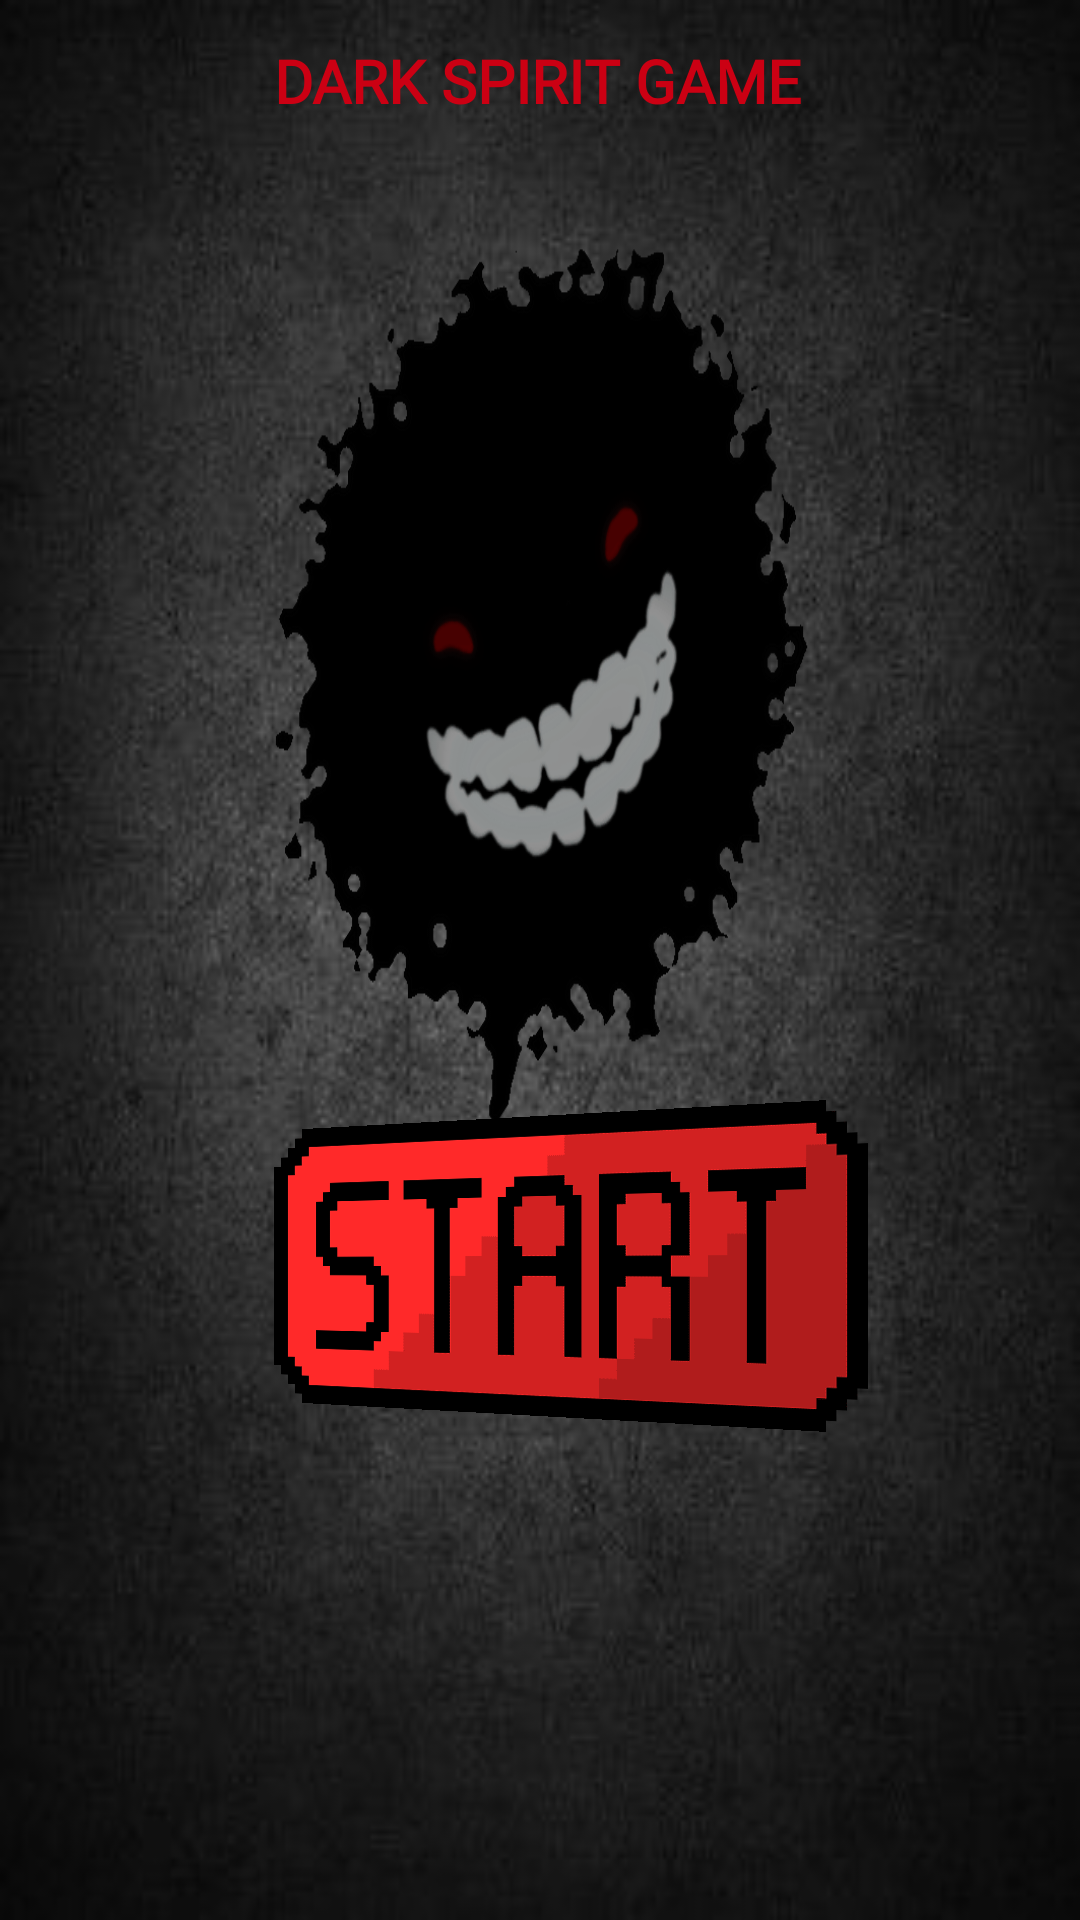

Write the Android layout XML for this screen, with the resource values it uses.
<!-- AndroidManifest.xml: application theme Theme.SocialAppV4 -->
<!-- res/layout/activity_main_darkspirit.xml -->
<?xml version="1.0" encoding="utf-8"?>
<androidx.constraintlayout.widget.ConstraintLayout
    xmlns:android="http://schemas.android.com/apk/res/android"
    xmlns:app="http://schemas.android.com/apk/res-auto"
    xmlns:tools="http://schemas.android.com/tools"
    android:layout_width="match_parent"
    android:layout_height="match_parent"
    tools:context=".besdblackspiritgame.MainActivityDarkSpirit"
    android:background="@drawable/portrait_grey"
    >


    <TextView
        android:id="@+id/textV"
        android:layout_width="wrap_content"
        android:layout_height="wrap_content"
        android:fontFamily="@font/fonta"
        android:text="DARK SPIRIT GAME"
        android:textColor="@color/colorRed"
        android:textSize="20sp"
        android:textStyle="bold"
        app:layout_constraintBottom_toBottomOf="parent"
        app:layout_constraintEnd_toEndOf="parent"
        app:layout_constraintHorizontal_bias="0.496"
        app:layout_constraintStart_toStartOf="parent"
        app:layout_constraintTop_toTopOf="parent"
        app:layout_constraintVertical_bias="0.022" />

    <ImageView
        android:id="@+id/imageView"
        android:layout_width="298dp"
        android:layout_height="353dp"
        android:layout_alignParentRight="true"
        android:layout_centerHorizontal="true"
        android:background="@drawable/spirit_ball2"
        app:layout_constraintBottom_toBottomOf="parent"
        app:layout_constraintEnd_toEndOf="parent"
        app:layout_constraintHorizontal_bias="0.495"
        app:layout_constraintStart_toStartOf="parent"
        app:layout_constraintTop_toTopOf="parent"
        app:layout_constraintVertical_bias="0.169" />

    <ImageButton
        android:id="@+id/imageButton"
        android:layout_width="200dp"
        android:layout_height="100dp"
        android:layout_below="@+id/textV"
        android:layout_centerInParent="true"
        android:background="@drawable/start"
        android:onClick="startGame"
        android:rotationY="-12"
        app:layout_constraintBottom_toBottomOf="parent"
        app:layout_constraintEnd_toEndOf="parent"
        app:layout_constraintHorizontal_bias="0.497"
        app:layout_constraintStart_toStartOf="parent"
        app:layout_constraintTop_toTopOf="parent"
        app:layout_constraintVertical_bias="0.689" />

    <ImageButton
        android:id="@+id/exitBtn"
        android:layout_width="170dp"
        android:layout_height="100dp"
        android:layout_below="@+id/imageButton"
        android:layout_centerHorizontal="true"
        android:background="@drawable/exit"
        app:layout_constraintBottom_toBottomOf="parent"
        app:layout_constraintEnd_toEndOf="parent"
        app:layout_constraintHorizontal_bias="0.56"
        app:layout_constraintStart_toStartOf="parent"
        app:layout_constraintTop_toTopOf="parent"
        app:layout_constraintVertical_bias="0.847" />


</androidx.constraintlayout.widget.ConstraintLayout>
<!-- resources referenced by this layout -->
<resources>
  <color name="colorRed">#ffcb0013</color>
  <!-- drawable portrait_grey: jpg bitmap (drawable-v24, 17409 bytes) -->
  <!-- drawable spirit_ball2: png bitmap (drawable-v24, 49466 bytes) -->
  <!-- drawable start: png bitmap (drawable-v24, 18767 bytes) -->
  <style name="Theme.SocialAppV4" parent="Theme.MaterialComponents.DayNight.NoActionBar">
          
  
          
  
          
          <item name="android:statusBarColor" tools:targetApi="l">?attr/colorPrimaryVariant</item>
          
      </style>
</resources>
